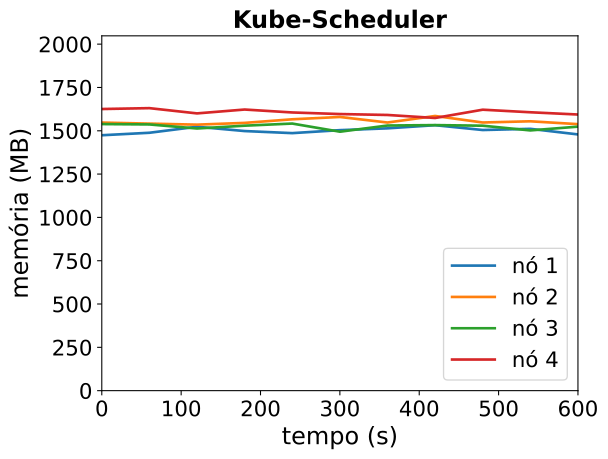

Source data for this figure (header and first rows):
timestamp, ppgcc-m02_pod_amount, ppgcc-m02_memory, ppgcc-m02_cpu, ppgcc-m03_pod_amount, ppgcc-m03_memory, ppgcc-m03_cpu, ppgcc-m04_pod_amount, ppgcc-m04_memory, ppgcc-m04_cpu, ppgcc-m05_pod_amount, ppgcc-m05_memory, ppgcc-m05_cpu
0, 5, 1509576, 452009934, 5, 1584476, 568114242, 5, 1575624, 397502680, 5, 1664620, 693822361
60, 5, 1524244, 435534387, 5, 1578304, 583951099, 5, 1573424, 373324874, 5, 1669768, 639246352
120, 5, 1559780, 470246147, 5, 1572232, 531638008, 5, 1549496, 382019498, 5, 1638740, 665400814
180, 5, 1534372, 458753671, 5, 1582620, 529682674, 5, 1566128, 370933248, 5, 1661576, 665921862
240, 5, 1522096, 425333438, 5, 1603888, 569208256, 5, 1578668, 340566977, 5, 1644236, 711129169
300, 5, 1539700, 453685521, 5, 1617616, 514679861, 5, 1530488, 395171435, 5, 1634864, 654286945
360, 5, 1550392, 451593605, 5, 1584800, 597182376, 5, 1567052, 393176433, 5, 1629452, 605107881
420, 5, 1569004, 455009101, 5, 1623476, 575323187, 5, 1569560, 382600236, 5, 1611632, 624618542
480, 5, 1540492, 440514203, 5, 1584932, 546071669, 5, 1565996, 376102928, 5, 1660604, 686030246
540, 5, 1547488, 442937417, 5, 1592060, 575934985, 5, 1538144, 359823099, 5, 1645424, 654376783
600, 5, 1514488, 385378311, 5, 1575164, 627307765, 5, 1560452, 371042905, 5, 1632092, 656722831
